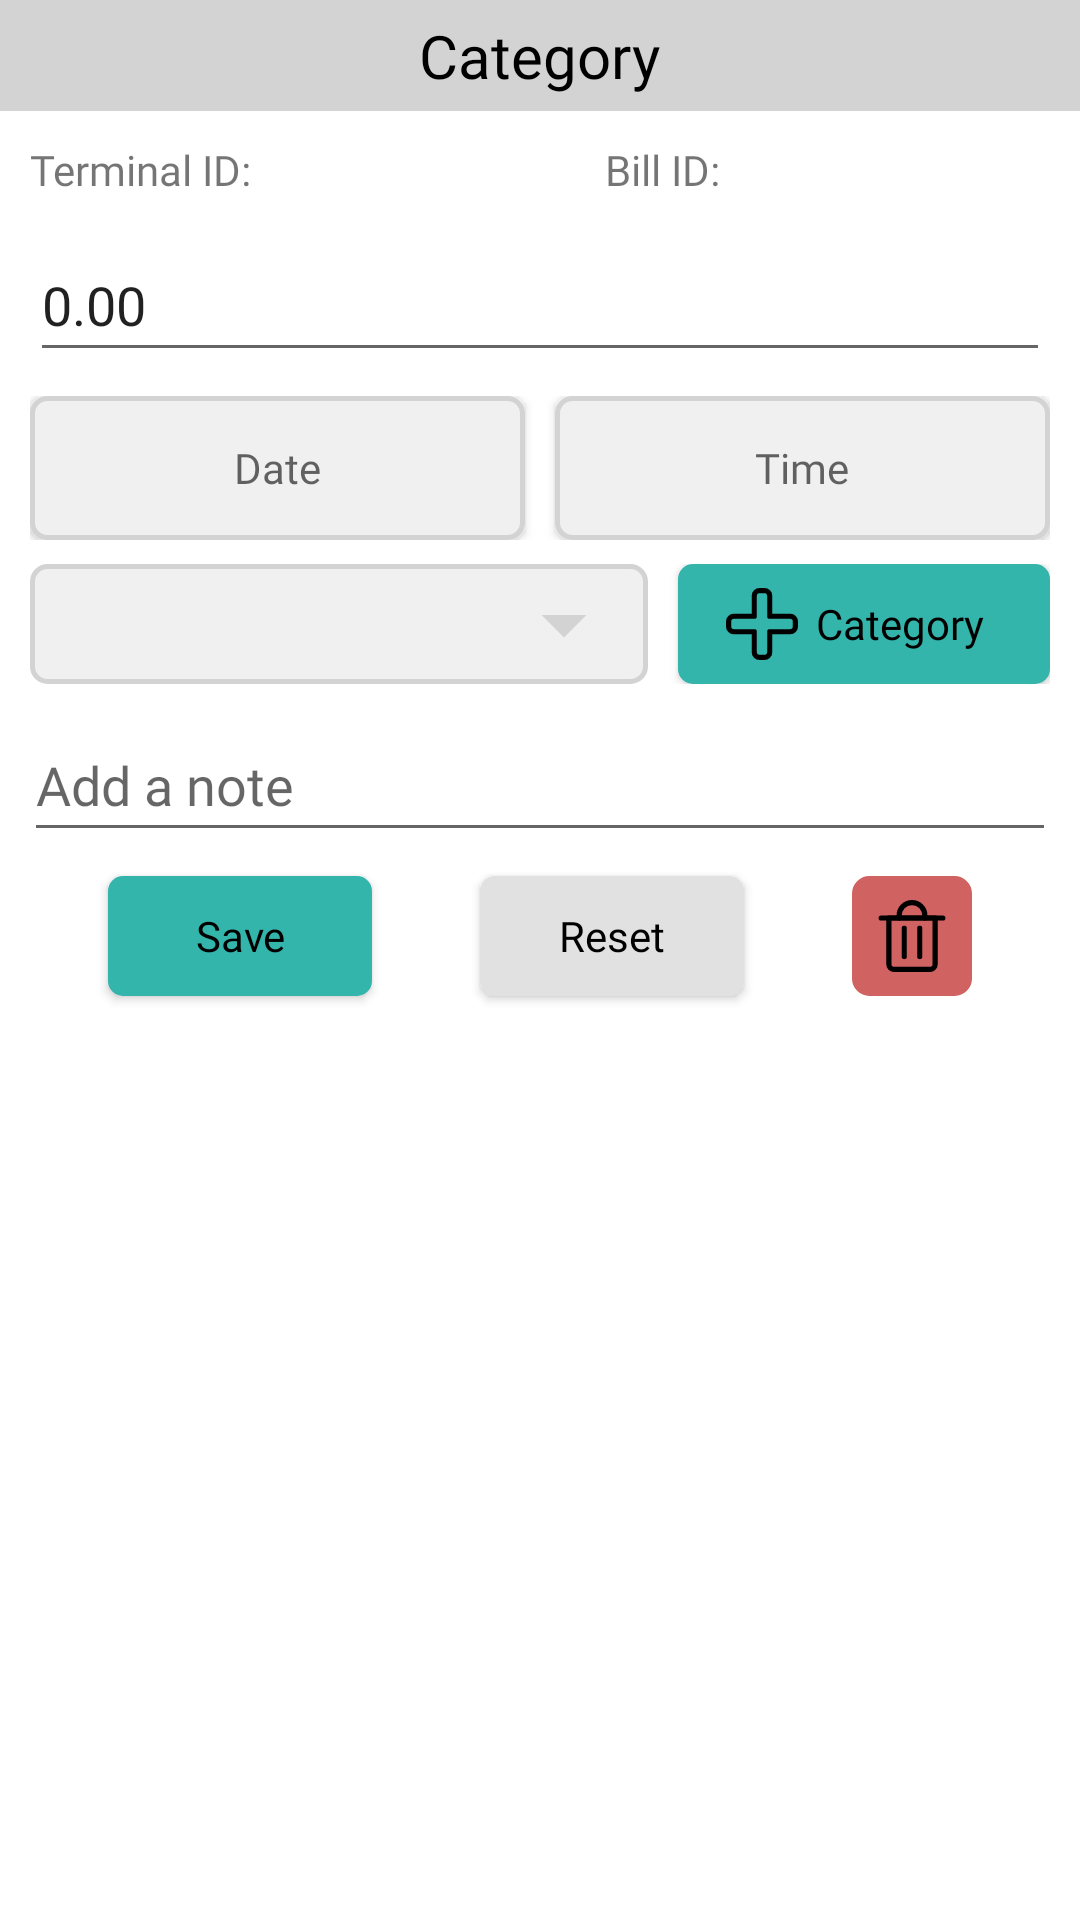

Reconstruct the res/layout file that produces this screen, plus the resources it refers to.
<!-- AndroidManifest.xml: application theme Theme.PurchaseHistory -->
<!-- res/layout/fragment_purchase_edit_dialog.xml -->
<?xml version="1.0" encoding="utf-8"?>
<androidx.constraintlayout.widget.ConstraintLayout xmlns:android="http://schemas.android.com/apk/res/android"
    xmlns:app="http://schemas.android.com/apk/res-auto"
    android:layout_width="match_parent"
    android:layout_height="match_parent"
    xmlns:tools="http://schemas.android.com/tools">
    <include layout="@layout/dialog_title" android:id="@+id/title"/>
    <TextView
        android:id="@+id/purchaseEdit_billLabel"
        android:layout_width="wrap_content"
        android:layout_height="wrap_content"
        android:layout_marginEnd="10dp"
        android:text="@string/qr_bill_id_text"
        app:layout_constraintEnd_toStartOf="@+id/purchaseEdit_billIdValue"
        app:layout_constraintTop_toTopOf="@+id/purchaseEdit_storeLabel" />

    <TextView
        android:id="@+id/purchaseEdit_billIdValue"
        android:layout_width="100dp"
        android:layout_height="wrap_content"
        android:layout_marginEnd="10dp"
        app:layout_constraintEnd_toEndOf="parent"
        app:layout_constraintTop_toTopOf="@+id/purchaseEdit_billLabel" />

    <TextView
        android:id="@+id/purchaseEdit_storeLabel"
        android:layout_width="wrap_content"

        android:layout_height="wrap_content"
        android:layout_marginStart="10dp"
        android:layout_marginTop="10dp"
        android:text="@string/qr_terminal_id_text"
        app:layout_constraintStart_toStartOf="parent"
        app:layout_constraintTop_toBottomOf="@id/title" />

    <TextView
        android:id="@+id/purchaseEdit_storeIdValue"
        android:layout_width="100dp"
        android:layout_height="wrap_content"
        android:layout_marginStart="10dp"
        app:layout_constraintStart_toEndOf="@+id/purchaseEdit_storeLabel"
        app:layout_constraintTop_toTopOf="@+id/purchaseEdit_storeLabel" />

    <EditText
        android:id="@+id/purchaseEdit_priceInput"
        android:layout_width="0dp"
        android:layout_height="48dp"
        android:layout_marginStart="10dp"
        android:layout_marginTop="10dp"
        android:layout_marginEnd="10dp"
        android:autofillHints="The total cost of the bill"
        android:ems="10"
        android:hint="@string/price"
        android:inputType="numberDecimal"
        android:minHeight="48dp"
        android:text="@string/currency_zero"
        app:layout_constraintEnd_toEndOf="parent"
        app:layout_constraintHorizontal_bias="0.0"
        app:layout_constraintStart_toStartOf="parent"
        app:layout_constraintTop_toBottomOf="@+id/purchaseEdit_storeLabel" />
    <LinearLayout
        android:id="@+id/dateTimeButtons"
        android:layout_width="match_parent"
        android:layout_height="48dp"
        android:paddingHorizontal="10dp"
        android:layout_marginTop="8dp"
        android:paddingVertical="0dp"
        app:layout_constraintStart_toStartOf="parent"
        app:layout_constraintTop_toBottomOf="@+id/purchaseEdit_priceInput">
        <Button
            android:id="@+id/purchaseEdit_dateInput"
            style="@style/Bordered"
            android:layout_width="0dp"
            android:layout_weight="1"
            android:layout_height="match_parent"
            android:autofillHints=""
            android:ems="10"
            android:hint="@string/date"
            android:nextFocusDown="@id/qr_timeInput"/>
        <Button
            style="@style/Bordered"
            android:id="@+id/purchaseEdit_timeInput"
            android:layout_width="0dp"
            android:layout_weight="1"
            android:layout_height="match_parent"
            android:autofillHints=""
            android:layout_marginStart="10dp"
            android:hint="@string/time"
            android:nextFocusDown="@id/qr_categorySpinner" />
    </LinearLayout>

    <LinearLayout
        android:id="@+id/category_row"
        android:layout_width="match_parent"
        android:layout_height="wrap_content"
        android:layout_marginTop="8dp"
        android:paddingHorizontal="10dp"
        android:paddingVertical="0dp"
        app:layout_constraintStart_toStartOf="parent"
        app:layout_constraintTop_toBottomOf="@+id/dateTimeButtons">
        <Spinner
            android:id="@+id/purchaseEdit_categorySpinner"
            android:layout_height="wrap_content"
            android:layout_width="0dp"
            android:layout_weight="5"
            android:nextFocusDown="@id/qr_noteInput"
            android:paddingVertical="0dp"
            style="@style/BorderedDropdown"
            tools:listitem="@layout/category_spinner_item"/>
        <Button
            style="@style/Primary"
            android:id="@+id/purchaseEdit_categoryAddButton"
            android:layout_width="0dp"
            android:layout_height="match_parent"
            android:drawableStart="@drawable/plus_add"
            android:layout_weight="3"
            android:layout_marginStart="10dp"
            android:text="@string/create_category"/>
    </LinearLayout>

    <Button
        android:id="@+id/purchaseEdit_clearButton"
        android:layout_width="wrap_content"
        android:layout_height="wrap_content"
        android:padding="10dp"
        style="@style/Borderless"
        android:text="@string/reset_text"
        app:layout_constraintEnd_toStartOf="@+id/purchaseEdit_deleteButton"
        app:layout_constraintStart_toEndOf="@+id/purchaseEdit_saveButton"
        app:layout_constraintTop_toTopOf="@+id/purchaseEdit_saveButton" />

    <Button
        android:id="@+id/purchaseEdit_saveButton"
        android:layout_width="wrap_content"
        android:layout_height="wrap_content"
        android:layout_marginTop="8dp"
        android:padding="10dp"
style="@style/Primary"
        android:text="@string/save"
        app:layout_constraintEnd_toStartOf="@+id/purchaseEdit_clearButton"
        app:layout_constraintStart_toStartOf="parent"
        app:layout_constraintTop_toBottomOf="@id/purchaseEdit_noteInput" />

    <ImageButton
        android:id="@+id/purchaseEdit_deleteButton"
        android:layout_width="wrap_content"
        android:layout_height="wrap_content"
        android:contentDescription="@string/delete"
        style="@style/Danger"
        android:src="@drawable/trash"
        app:layout_constraintBottom_toBottomOf="@+id/purchaseEdit_clearButton"
        app:layout_constraintEnd_toEndOf="parent"
        app:layout_constraintStart_toEndOf="@+id/purchaseEdit_clearButton"
        app:layout_constraintTop_toTopOf="@+id/purchaseEdit_clearButton" />

    <EditText
        android:id="@+id/purchaseEdit_noteInput"
        android:layout_width="match_parent"
        android:layout_height="48dp"
        android:layout_marginTop="8dp"
        android:autofillHints=""
        android:ems="10"
        android:hint="@string/add_note"
        android:inputType="text"
        app:layout_constraintHorizontal_bias="0.0"
        android:layout_marginHorizontal="8dp"
        app:layout_constraintStart_toStartOf="parent"
        app:layout_constraintTop_toBottomOf="@+id/category_row" />
</androidx.constraintlayout.widget.ConstraintLayout>
<!-- res/layout/dialog_title.xml (included above) -->
<?xml version="1.0" encoding="utf-8"?>
<LinearLayout xmlns:android="http://schemas.android.com/apk/res/android"
    android:layout_width="match_parent"
    android:layout_height="wrap_content"
    android:background="@color/surfaceA30"
    android:paddingBottom="0dp"
    android:gravity="center">
    <TextView
        android:id="@+id/dialogTitle"
        android:layout_width="wrap_content"
        android:layout_height="wrap_content"
        android:fontFamily="@font/inter_bold"
        android:gravity="center"
        android:padding="5dp"
        android:text="@string/category"
        android:textAlignment="gravity"
        android:textColor="@color/text"
        android:textSize="20sp"/>
</LinearLayout>
<!-- res/layout/category_spinner_item.xml (included above) -->
<?xml version="1.0" encoding="utf-8"?>
<LinearLayout xmlns:android="http://schemas.android.com/apk/res/android"
    android:layout_width="match_parent"
    android:layout_height="wrap_content"
    android:gravity="center|start"
    android:paddingHorizontal="8dp">

    <View
        android:id="@+id/categoryColor"
        android:layout_width="16dp"
        android:layout_height="16dp"
        android:layout_marginEnd="8dp"
        android:background="@drawable/circle"
        android:backgroundTint="#ff0000"

        />

    <TextView
        android:id="@+id/categoryTitle"
        android:layout_width="wrap_content"
        android:layout_height="wrap_content"
        android:layout_marginVertical="12dp"
        android:textSize="16sp"
        android:text="@string/lorem" />
</LinearLayout>
<!-- resources referenced by this layout -->
<resources>
  <color name="surfaceA30">#d3d3d3</color>
  <color name="text">#000000</color>
  <!-- drawable circle (drawable) -->
  <?xml version="1.0" encoding="utf-8"?>
  <shape xmlns:android="http://schemas.android.com/apk/res/android"
      android:shape="oval">
      <solid android:color="#FFFFFF" />
      <size
          android:width="120dp"
          android:height="120dp" />
  </shape>
  <string name="add_note">Add a note</string>
  <string name="category">Category</string>
  <string name="create_category">Category</string>
  <string name="currency_zero">0.00</string>
  <string name="date">Date</string>
  <string name="delete">Delete</string>
  <string name="lorem">Lorem ipsum</string>
  <string name="price">Price</string>
  <string name="qr_bill_id_text">Bill ID:</string>
  <string name="qr_terminal_id_text">Terminal ID:</string>
  <string name="reset_text">Reset</string>
  <string name="save">Save</string>
  <string name="time">Time</string>
  <style name="Bordered" parent="PurchaseHistoryButton">
          <item name="android:textColor">@color/text</item>
          <item name="android:background">@drawable/bordered_bg</item>
          <item name="drawableTint">@color/text</item>
      </style>
  <style name="BorderedDropdown" parent="Widget.AppCompat.Spinner">
          <item name="android:textColor">@color/text</item>
          <item name="android:background">@drawable/bordered_dropdown_bg</item>
          <item name="android:foreground">?attr/selectableItemBackground</item>
      </style>
  <style name="Borderless" parent="PurchaseHistoryButton">
          <item name="android:textColor">@color/text</item>
          <item name="android:backgroundTint">@color/surfaceA20</item>
          <item name="drawableTint">@color/text</item>
      </style>
  <style name="Danger">
          <item name="android:textColor">@color/text</item>
          <item name="android:background">@drawable/bordered_bg</item>
          <item name="backgroundTint">@color/dangerA10</item>
          <item name="android:padding">8dp</item>
          <item name="android:minHeight">40dp</item>
      </style>
  <style name="Primary" parent="PurchaseHistoryButton">
          <item name="android:textColor">@color/black</item>
          <item name="backgroundTint">@color/primaryA20</item>
          <item name="drawableTint">@color/black</item>
          <item name="tint">@color/black</item>
      </style>
  <color name="surfaceA20">#e1e1e1</color>
  <color name="dangerA10">#d06262</color>
  <color name="black">#000000</color>
  <color name="primaryA20">#34b5ac</color>
  <color name="primaryA10">#36d2c7</color>
  <color name="surfaceA10">#f0f0f0</color>
  <style name="AppBarStyle" parent="Widget.MaterialComponents.Toolbar">
          <item name="android:background">@color/primaryA50</item>
          <item name="titleTextColor">@color/text</item>
          <item name="android:gravity">center_vertical</item>
      </style>
  <color name="surfaceA0">#ffffff</color>
  <style name="App_MaterialCalendar_Theme" parent="ThemeOverlay.Material3.MaterialCalendar">
          <item name="android:background">@drawable/bordered_bg</item>
      </style>
  <style name="App_MaterialTimePicker_Theme" parent="ThemeOverlay.Material3.MaterialTimePicker">
          <item name="android:background">@drawable/bordered_bg</item>
      </style>
  <style name="AppCardView">
          <item name="elevation">5dp</item>
          <item name="android:background">@drawable/bordered_bg</item>
          <item name="android:backgroundTint">@color/surfaceA10</item>
      </style>
  <!-- drawable roundcorner_5 (drawable) -->
  <?xml version="1.0" encoding="utf-8"?>
  <shape xmlns:android="http://schemas.android.com/apk/res/android">
      <solid android:color="@color/surfaceA10" />
      <corners android:radius="5dp" />
  </shape>
  <color name="primaryA50">#9BF8F1</color>
</resources>
